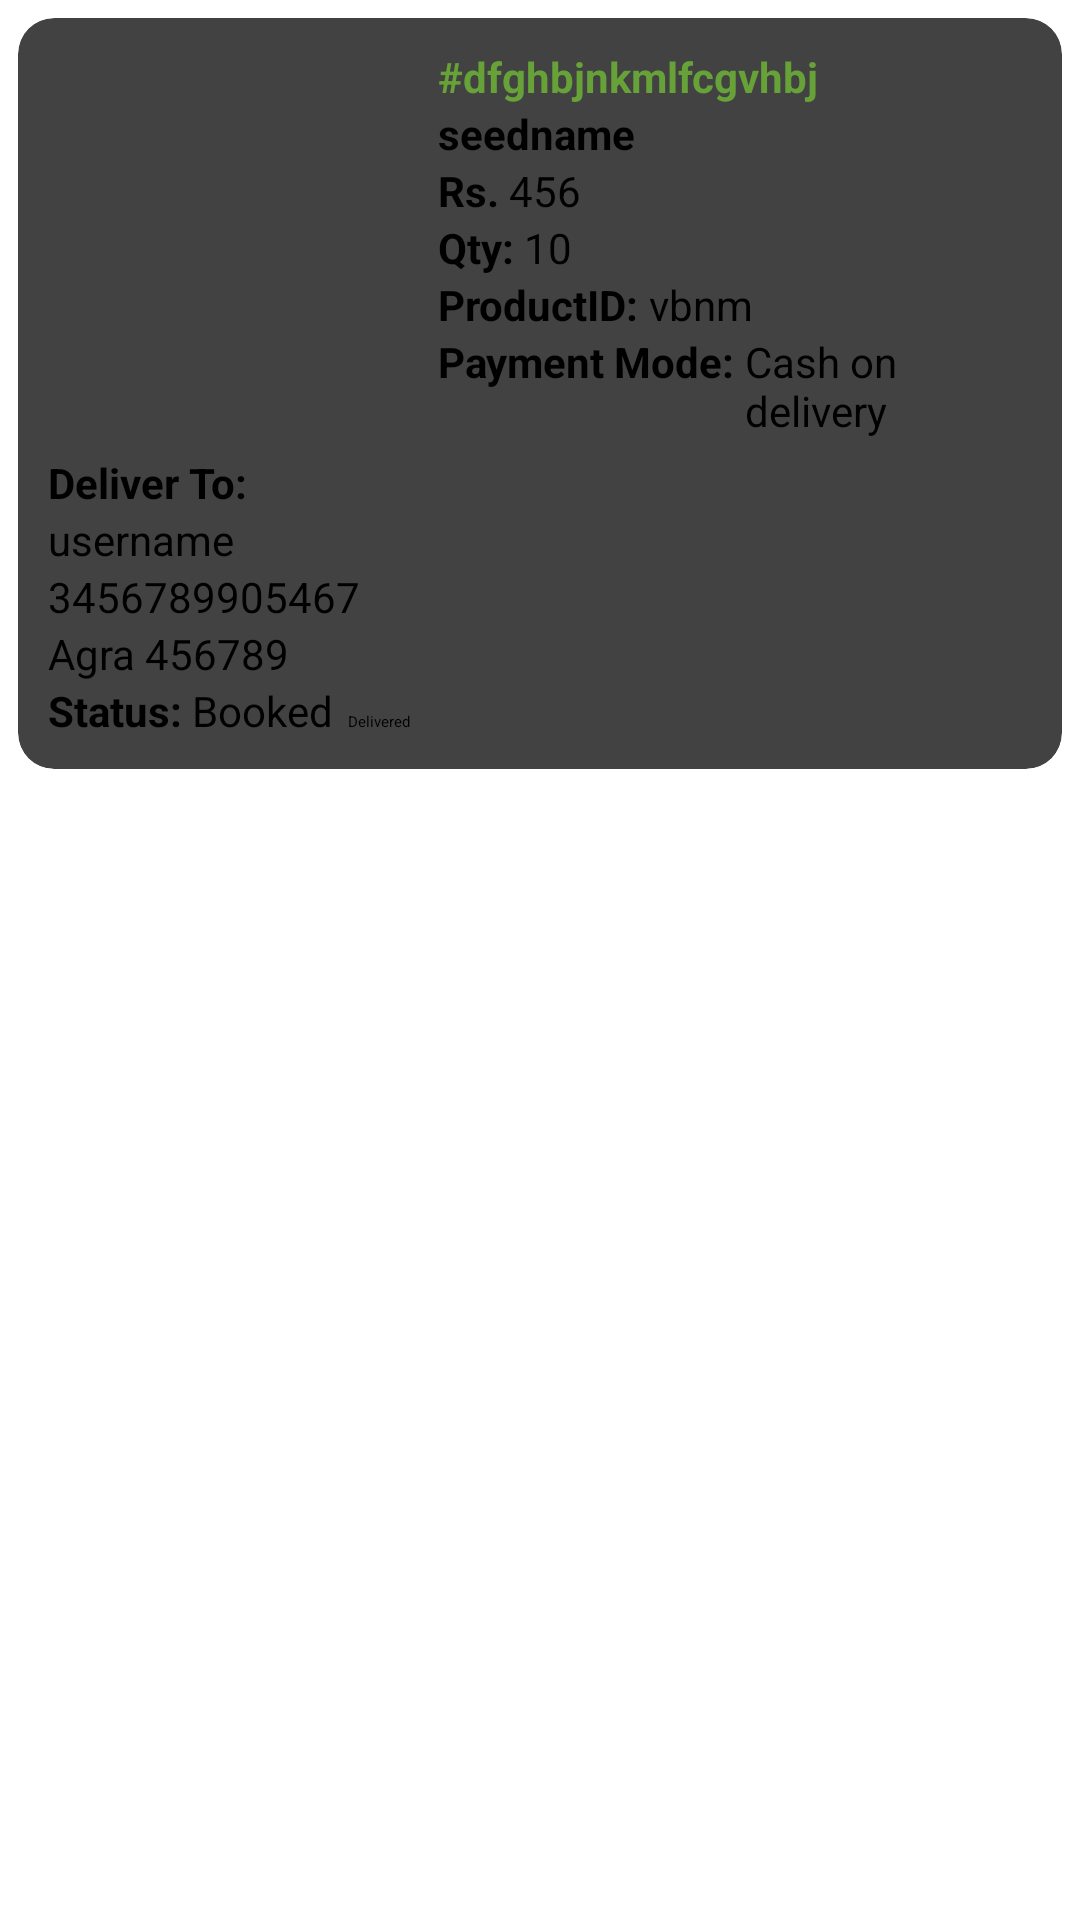

Write the Android layout XML for this screen, with the resource values it uses.
<!-- AndroidManifest.xml: application theme Theme.Vendor -->
<!-- res/layout/seed_order_item.xml -->
<?xml version="1.0" encoding="utf-8"?>
<RelativeLayout xmlns:android="http://schemas.android.com/apk/res/android"
    android:layout_width="match_parent"
    android:layout_height="wrap_content"
    xmlns:app="http://schemas.android.com/apk/res-auto"
    android:background="@android:color/transparent">

    <androidx.cardview.widget.CardView
        android:layout_width="match_parent"
        android:layout_height="wrap_content"
        android:layout_margin="6dp"
        app:cardCornerRadius="12dp"
        app:cardElevation="10dp">
        <LinearLayout
            android:layout_width="match_parent"
            android:layout_height="wrap_content"
            android:orientation="vertical"
            android:padding="10dp">
            <LinearLayout
                android:layout_width="match_parent"
                android:layout_height="wrap_content"
                android:orientation="horizontal">
                <ImageView
                    android:id="@+id/sorderimg"
                    android:layout_width="120dp"
                    android:layout_height="120dp"
                    android:src="@drawable/ic_launcher_background"/>
                <LinearLayout
                    android:layout_width="match_parent"
                    android:layout_height="wrap_content"
                    android:orientation="vertical"
                    android:layout_marginLeft="10dp">
                    <LinearLayout
                        android:layout_width="wrap_content"
                        android:layout_height="wrap_content"
                        android:orientation="horizontal">
                        <TextView
                            android:layout_width="wrap_content"
                            android:layout_height="wrap_content"
                            android:text="#"
                            android:textStyle="bold"
                            android:textColor="@color/darkgreen"
                            android:textSize="14sp"/>
                        <TextView
                            android:id="@+id/sorderid"
                            android:layout_width="wrap_content"
                            android:layout_height="wrap_content"
                            android:text="dfghbjnkmlfcgvhbj"
                            android:textStyle="bold"
                            android:textColor="@color/darkgreen"
                            android:textSize="14sp"/>
                    </LinearLayout>
                    <TextView
                        android:id="@+id/sorderseedname"
                        android:layout_width="wrap_content"
                        android:layout_height="wrap_content"
                        android:text="seedname"
                        android:textStyle="bold"
                        android:textColor="@color/black"
                        android:textSize="14sp"/>
                    <LinearLayout
                        android:layout_width="wrap_content"
                        android:layout_height="wrap_content"
                        android:orientation="horizontal">
                        <TextView
                            android:layout_width="wrap_content"
                            android:layout_height="wrap_content"
                            android:text="Rs. "
                            android:textStyle="bold"
                            android:textColor="@color/black"
                            android:textSize="14sp"/>
                        <TextView
                            android:id="@+id/sorderprice"
                            android:layout_width="wrap_content"
                            android:layout_height="wrap_content"
                            android:text="456"
                            android:textColor="@color/black"
                            android:textSize="14sp"/>
                    </LinearLayout>
                    <LinearLayout
                        android:layout_width="wrap_content"
                        android:layout_height="wrap_content"
                        android:orientation="horizontal">

                        <TextView
                            android:layout_width="match_parent"
                            android:layout_height="match_parent"
                            android:text="Qty: "
                            android:textColor="@color/black"
                            android:textSize="14sp"
                            android:textStyle="bold" />
                        <TextView
                            android:id="@+id/sorderqty"
                            android:layout_width="wrap_content"
                            android:layout_height="wrap_content"
                            android:text="10"
                            android:textColor="@color/black"
                            android:textSize="14sp"/>
                    </LinearLayout>
                    <LinearLayout
                        android:layout_width="wrap_content"
                        android:layout_height="wrap_content"
                        android:orientation="horizontal">
                        <TextView
                            android:layout_width="wrap_content"
                            android:layout_height="wrap_content"
                            android:text="ProductID: "
                            android:textStyle="bold"
                            android:textColor="@color/black"
                            android:textSize="14sp"/>
                        <TextView
                            android:id="@+id/sorderprodid"
                            android:layout_width="wrap_content"
                            android:layout_height="wrap_content"
                            android:text="vbnm"
                            android:textColor="@color/black"
                            android:textSize="14sp"/>
                    </LinearLayout>
                    <LinearLayout
                        android:layout_width="wrap_content"
                        android:layout_height="wrap_content"
                        android:orientation="horizontal">
                        <TextView
                            android:layout_width="wrap_content"
                            android:layout_height="wrap_content"
                            android:text="Payment Mode: "
                            android:textStyle="bold"
                            android:textColor="@color/black"
                            android:textSize="14sp"/>
                        <TextView
                            android:id="@+id/sorderpaymentmode"
                            android:layout_width="wrap_content"
                            android:layout_height="wrap_content"
                            android:text="Cash on delivery"
                            android:textColor="@color/black"
                            android:textSize="14sp"/>
                    </LinearLayout>

                </LinearLayout>
            </LinearLayout>
            <LinearLayout
                android:layout_width="wrap_content"
                android:layout_height="wrap_content"
                android:orientation="vertical"
                android:layout_marginTop="5dp">
                <TextView
                    android:layout_width="wrap_content"
                    android:layout_height="wrap_content"
                    android:text="Deliver To: "
                    android:textStyle="bold"
                    android:textColor="@color/black"
                    android:textSize="14sp"/>
                <TextView
                    android:id="@+id/sorderusername"
                    android:layout_width="wrap_content"
                    android:layout_height="wrap_content"
                    android:text="username"
                    android:textColor="@color/black"
                    android:textSize="14sp"/>
                <TextView
                    android:id="@+id/sorderusermobile"
                    android:layout_width="wrap_content"
                    android:layout_height="wrap_content"
                    android:text="3456789905467"
                    android:textColor="@color/black"
                    android:textSize="14sp"/>
                <TextView
                    android:id="@+id/sorderuseraddress"
                    android:layout_width="wrap_content"
                    android:layout_height="wrap_content"
                    android:text="Agra 456789"
                    android:textColor="@color/black"
                    android:textSize="14sp"/>
            </LinearLayout>
            <LinearLayout
                android:layout_width="wrap_content"
                android:layout_height="wrap_content"
                android:orientation="horizontal">
                <TextView
                    android:layout_width="wrap_content"
                    android:layout_height="wrap_content"
                    android:text="Status: "
                    android:textStyle="bold"
                    android:textColor="@color/black"
                    android:textSize="14sp"/>
                <TextView
                    android:id="@+id/sorderstatus"
                    android:layout_width="wrap_content"
                    android:layout_height="wrap_content"
                    android:text="Booked"
                    android:textColor="@color/black"
                    android:textSize="14sp"/>
                <Button
                    android:id="@+id/sorderdeliveredbtn"
                    android:layout_width="wrap_content"
                    android:layout_height="wrap_content"
                    android:text="Delivered"
                    android:layout_marginLeft="5dp"/>
            </LinearLayout>
        </LinearLayout>


    </androidx.cardview.widget.CardView>

</RelativeLayout>
<!-- resources referenced by this layout -->
<resources>
  <color name="black">#FF000000</color>
  <color name="darkgreen">#67A238</color>
  <style name="Theme.Vendor" parent="Theme.AppCompat.Light.NoActionBar">
          
          <item name="colorPrimary">@color/purple_500</item>
          <item name="colorPrimaryVariant">@color/purple_700</item>
          <item name="colorOnPrimary">@color/white</item>
          
          <item name="colorSecondary">@color/teal_200</item>
          <item name="colorSecondaryVariant">@color/teal_700</item>
          <item name="colorOnSecondary">@color/black</item>
          
          <item name="android:statusBarColor">?attr/colorPrimaryVariant</item>
          
      </style>
  <color name="purple_500">#67A238</color>
  <color name="purple_700">#67A238</color>
  <color name="white">#FFFFFFFF</color>
  <color name="teal_200">#FF03DAC5</color>
  <color name="teal_700">#FF018786</color>
</resources>
